Labelled photos from "train_split", an image-classification folder in ratanjyoti/bharatanatyam-mudra. The possible labels are: Alapadmam, Anjali, Aralam, Ardhachandran, Ardhapathaka, Berunda, Bramaram, Chakra, Chandrakala, Chaturam, Garuda, Hamsapaksha, Hamsasyam, Kangulam, Kapith, Kapotham, Karkatta, Kartariswastika, Katakamukha 1, Katakamukha 2, Katakamukha 3, Katakavardhana, Katrimukha, Khatva, Kilaka, Kurma, Matsya, Mayura, Mrigasirsha, Mukulam, Mushti, Nagabandha, Padmakosha, Pasha, Pathaka, Pushpaputa, Sakata, Samputa, Sarpasirsha, Shanka, Shivalinga, Shukatundam, Sikharam, Simhamukham, Suchi, Swastikam, Tamarachudam, Tripathaka, Trishulam, Varaha.

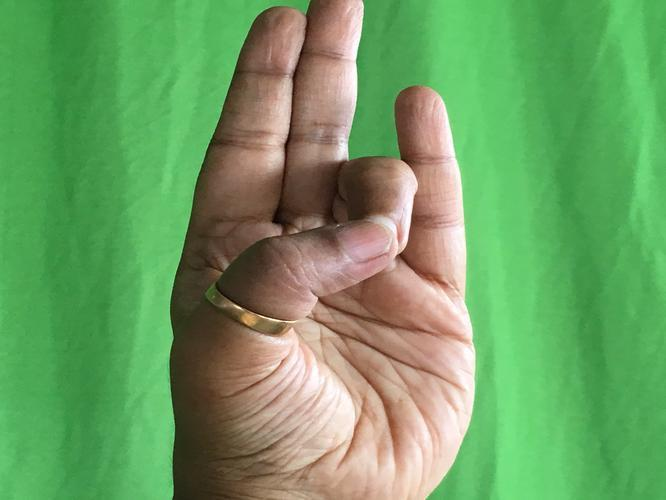
Label: Mayura

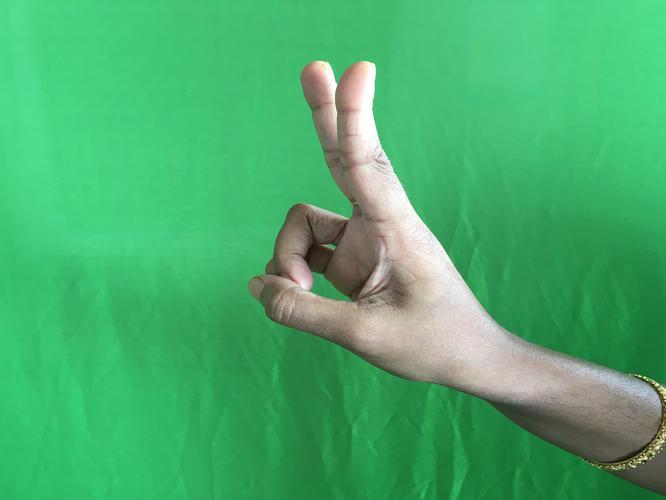
Label: Katrimukha

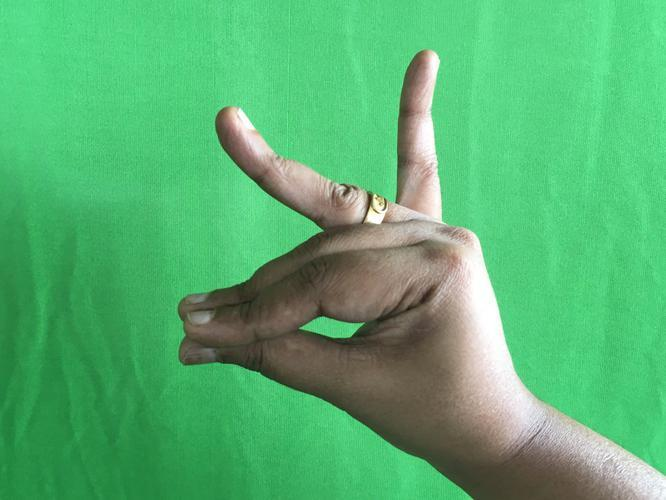
Label: Katakamukha 1

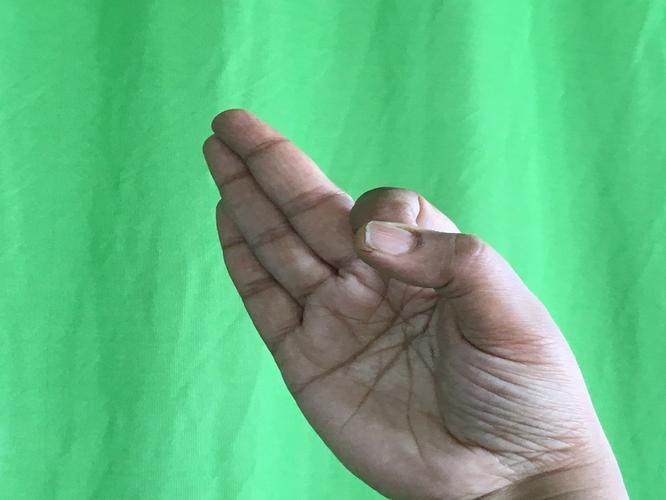
Label: Aralam

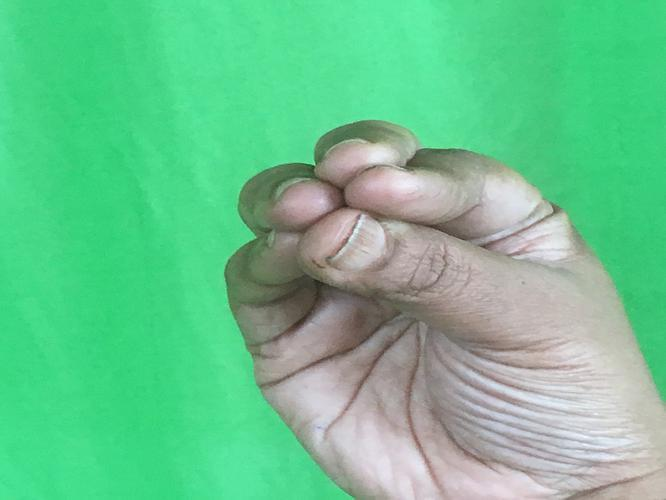
Label: Mukulam

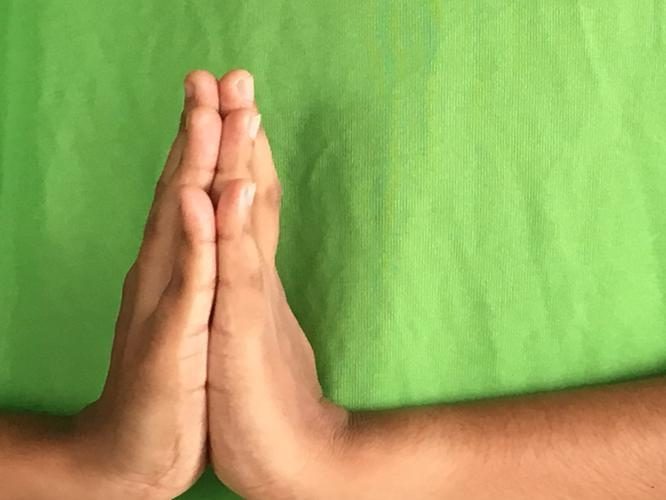
Label: Anjali
